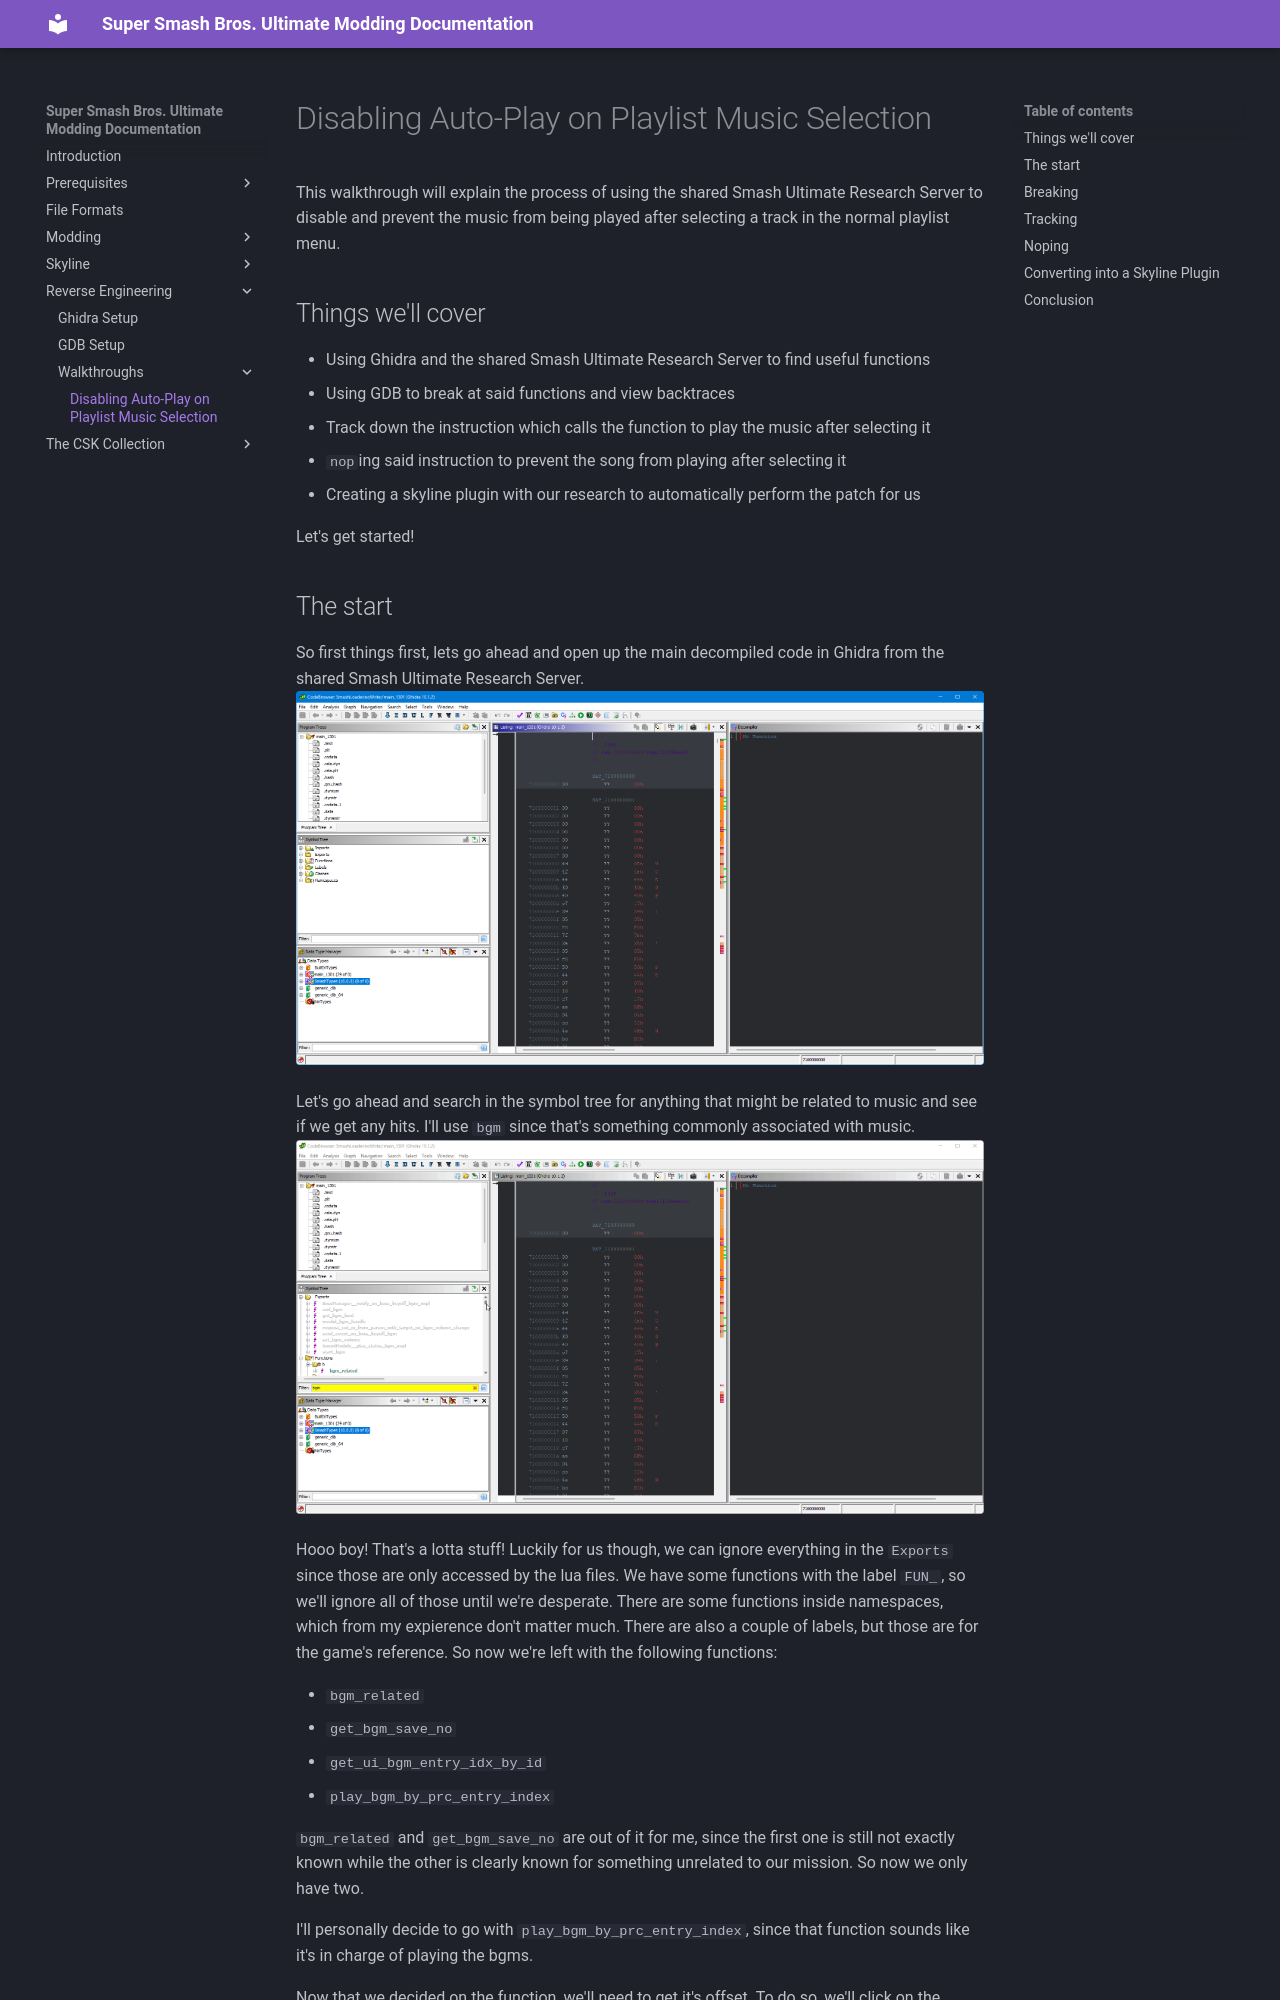

repository: Coolsonickirby/Smash-Ultimate-Documentation · page: Reverse Engineering/Walkthroughs/Disabling Auto-Play on Playlist Music Selection/index.html · generator: mkdocs

# Disabling Auto-Play on Playlist Music Selection

This walkthrough will explain the process of using the shared Smash Ultimate Research Server to disable and prevent the music from being played after selecting a track in the normal playlist menu.

## Things we'll cover
   - Using Ghidra and the shared Smash Ultimate Research Server to find useful functions
   - Using GDB to break at said functions and view backtraces
   - Track down the instruction which calls the function to play the music after selecting it
   - `nop`ing said instruction to prevent the song from playing after selecting it
   - Creating a skyline plugin with our research to automatically perform the patch for us

Let's get started!
